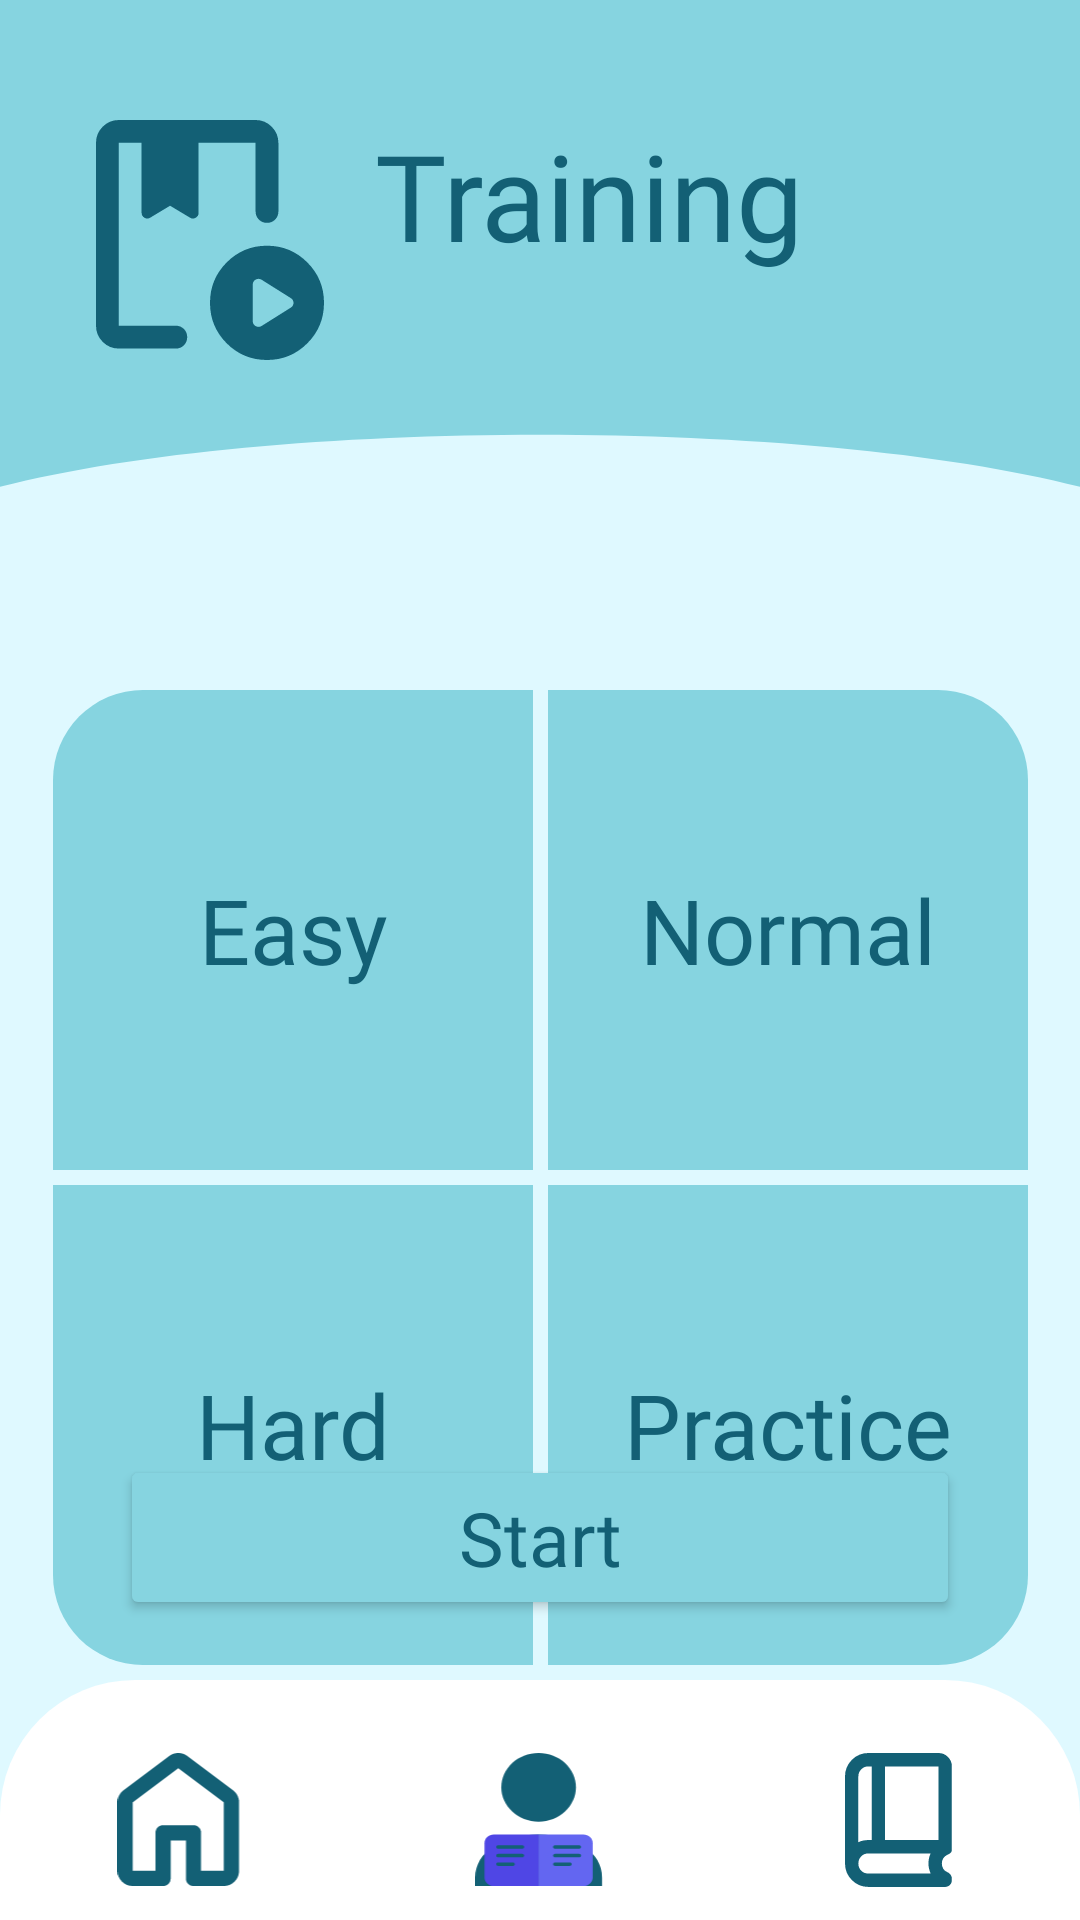

Here is an Android app screen rendered from its layout file. Give the layout XML and the strings, colors and styles it references.
<!-- AndroidManifest.xml: application theme Theme.ExamMaster -->
<!-- res/layout/prepare_training_activity.xml -->
<?xml version="1.0" encoding="utf-8"?>
<androidx.constraintlayout.widget.ConstraintLayout
    xmlns:android="http://schemas.android.com/apk/res/android"
    xmlns:app="http://schemas.android.com/apk/res-auto"
    xmlns:tools="http://schemas.android.com/tools"
    android:layout_width="match_parent"
    android:layout_height="match_parent"
    android:background="@color/fonzakryglen">

    <androidx.constraintlayout.widget.ConstraintLayout
        android:layout_width="match_parent"
        android:layout_height="wrap_content"
        android:background="@color/fonzakryglen"
        android:id="@+id/header"
        android:paddingBottom="30dp"
        tools:ignore="MissingConstraints">

        
        <View
            android:id="@+id/headerCurve"
            android:layout_width="match_parent"
            android:layout_height="170dp"
            android:background="@drawable/header_wave"
            app:layout_constraintTop_toTopOf="parent" />

        
        <ImageView
            android:id="@+id/ivAvatar"
            android:layout_width="80dp"
            android:layout_height="80dp"
            android:layout_marginStart="30dp"
            android:layout_marginTop="40dp"
            android:src="@drawable/ic_playbook"
            app:layout_constraintStart_toStartOf="parent"
            app:layout_constraintTop_toTopOf="parent" />

        
        <TextView
            android:id="@+id/tvGreeting"
            android:layout_width="wrap_content"
            android:layout_height="wrap_content"
            android:layout_marginStart="15dp"
            android:paddingBottom="30dp"
            android:fontFamily="@font/ubuntu_regular"
            android:text="Training"
            android:textColor="@color/texticons"
            android:textSize="40sp"
            app:layout_constraintBottom_toBottomOf="@id/ivAvatar"
            app:layout_constraintStart_toEndOf="@id/ivAvatar"
            app:layout_constraintTop_toTopOf="@id/ivAvatar" />
    </androidx.constraintlayout.widget.ConstraintLayout>

    <GridLayout
        android:id="@+id/gridDifficulty"
        android:layout_width="325dp"
        android:layout_height="325dp"
        android:layout_marginTop="30dp"
        android:columnCount="2"
        android:rowCount="2"
        app:layout_constraintEnd_toEndOf="parent"
        app:layout_constraintStart_toStartOf="parent"
        app:layout_constraintTop_toBottomOf="@id/header">

        <TextView
            android:id="@+id/btnEasy"
            style="@style/DifficultyButtonStyle"
            android:background="@drawable/preparing_btn_top_left"
            android:text="Easy"
            android:layout_marginRight="5dp"
            android:layout_marginBottom="5dp"/>

        <TextView
            android:id="@+id/btnNormal"
            style="@style/DifficultyButtonStyle"
            android:background="@drawable/preparing_btn_top_right"
            android:text="Normal"
            android:layout_marginBottom="5dp"/>

        <TextView
            android:id="@+id/btnHard"
            style="@style/DifficultyButtonStyle"
            android:background="@drawable/preparing_btn_bot_left"
            android:text="Hard"
            android:layout_marginRight="5dp"/>

        <TextView
            android:id="@+id/btnPractice"
            style="@style/DifficultyButtonStyle"
            android:background="@drawable/preparing_btn_bot_right"
            android:text="Practice" />
    </GridLayout>

    
    <Button
        android:id="@+id/btnStart"
        android:layout_width="0dp"
        android:layout_height="55dp"
        android:layout_marginHorizontal="40dp"
        android:layout_marginBottom="100dp"
        android:backgroundTint="@color/knopki"
        android:text="Start"
        android:textAllCaps="false"
        android:textColor="@color/texticons"
        android:textSize="25sp"
        android:fontFamily="@font/ubuntu_regular"
        app:cornerRadius="30dp"
        app:layout_constraintBottom_toBottomOf="parent"
        app:layout_constraintEnd_toEndOf="parent"
        app:layout_constraintStart_toStartOf="parent" />

    <androidx.constraintlayout.widget.ConstraintLayout
        android:id="@+id/bottomNavigation"
        android:layout_width="match_parent"
        android:layout_height="80dp"
        android:background="@drawable/bottom_nav_bg"
        android:elevation="0dp"
        app:layout_constraintBottom_toBottomOf="parent">

        
        <LinearLayout
            android:id="@+id/navHome"
            android:layout_width="0dp"
            android:layout_height="match_parent"
            android:layout_weight="1"
            android:gravity="center"
            android:paddingTop="14dp"
            app:layout_constraintStart_toStartOf="parent"
            app:layout_constraintEnd_toStartOf="@+id/navProfile">



            <ImageView
                android:layout_width="45dp"
                android:layout_height="45dp"
                android:src="@drawable/ic_home"
                app:tint="@color/texticons" />
        </LinearLayout>

        
        <LinearLayout
            android:id="@+id/navProfile"
            android:layout_width="0dp"
            android:layout_height="match_parent"
            android:layout_weight="1"
            android:gravity="center"
            android:orientation="vertical"
            android:paddingTop="14dp"
            app:layout_constraintStart_toEndOf="@+id/navHome"
            app:layout_constraintEnd_toStartOf="@+id/navLibrary">

            <ImageView
                android:layout_width="45dp"
                android:layout_height="45dp"
                android:src="@drawable/ic_avaterbook" /> 
        </LinearLayout>

        
        <LinearLayout
            android:id="@+id/navLibrary"
            android:layout_width="0dp"
            android:layout_height="match_parent"
            android:layout_weight="1"
            android:gravity="center"
            android:paddingTop="14dp"
            android:orientation="vertical"

            app:layout_constraintStart_toEndOf="@+id/navProfile"
            app:layout_constraintEnd_toEndOf="parent">

            <ImageView
                android:layout_width="45dp"
                android:layout_height="45dp"
                android:src="@drawable/ic_book"
                app:tint="@color/texticons" />
        </LinearLayout>

    </androidx.constraintlayout.widget.ConstraintLayout>

</androidx.constraintlayout.widget.ConstraintLayout>
<!-- resources referenced by this layout -->
<resources>
  <color name="fonzakryglen">#DFF9FF</color>
  <color name="knopki">#86D4E0</color>
  <color name="texticons">#136075</color>
  <!-- drawable bottom_nav_bg (drawable) -->
  <shape xmlns:android="http://schemas.android.com/apk/res/android">
      <solid android:color="#FFFFFF" /> 
      <corners
          android:topLeftRadius="45dp"
          android:topRightRadius="45dp" />
  </shape>
  <!-- drawable header_wave (drawable) -->
  <vector xmlns:android="http://schemas.android.com/apk/res/android"
      android:width="360dp"
      android:height="220dp"
      android:viewportWidth="360"
      android:viewportHeight="220">
      <path
          android:fillColor="@color/knopki"
          android:pathData="M0,0 L360,0 L360,210 C270,180 90,180 0,210 Z" />
  </vector>
  <!-- drawable preparing_btn_bot_left (drawable) -->
  <selector xmlns:android="http://schemas.android.com/apk/res/android">
      <item android:state_selected="true">
          <shape><solid android:color="@color/vidilenievsego"/><corners android:bottomLeftRadius="30dp"/></shape>
      </item>
      <item>
          <shape><solid android:color="@color/knopki"/><corners android:bottomLeftRadius="30dp"/></shape>
      </item>
  </selector>
  <!-- drawable preparing_btn_bot_right (drawable) -->
  <selector xmlns:android="http://schemas.android.com/apk/res/android">
      <item android:state_selected="true">
          <shape><solid android:color="@color/vidilenievsego"/><corners android:bottomRightRadius="30dp"/></shape>
      </item>
      <item>
          <shape><solid android:color="@color/knopki"/><corners android:bottomRightRadius="30dp"/></shape>
      </item>
  </selector>
  <!-- drawable preparing_btn_top_left (drawable) -->
  <selector xmlns:android="http://schemas.android.com/apk/res/android">
      <item android:state_selected="true">
          <shape><solid android:color="@color/vidilenievsego"/><corners android:topLeftRadius="30dp"/></shape>
      </item>
      <item>
          <shape><solid android:color="@color/knopki"/><corners android:topLeftRadius="30dp"/></shape>
      </item>
  </selector>
  <!-- drawable preparing_btn_top_right (drawable) -->
  <selector xmlns:android="http://schemas.android.com/apk/res/android">
      <item android:state_selected="true">
          <shape><solid android:color="@color/vidilenievsego"/><corners android:topRightRadius="30dp"/></shape>
      </item>
      <item>
          <shape><solid android:color="@color/knopki"/><corners android:topRightRadius="30dp"/></shape>
      </item>
  </selector>
  <style name="DifficultyButtonStyle">
          <item name="android:layout_width">160dp</item>
          <item name="android:layout_height">160dp</item>
          <item name="android:gravity">center</item>
          <item name="android:textColor">@color/texticons</item>
          <item name="android:textSize">30sp</item>
          <item name="android:fontFamily">@font/ubuntu_regular</item>
          <item name="android:clickable">true</item>
          <item name="android:focusable">true</item>
      </style>
  <style name="Theme.ExamMaster" parent="Base.Theme.ExamMaster" />
  <color name="vidilenievsego">#FFAE00</color>
  <style name="Base.Theme.ExamMaster" parent="Theme.Material3.DayNight.NoActionBar">
          
          
      </style>
</resources>
